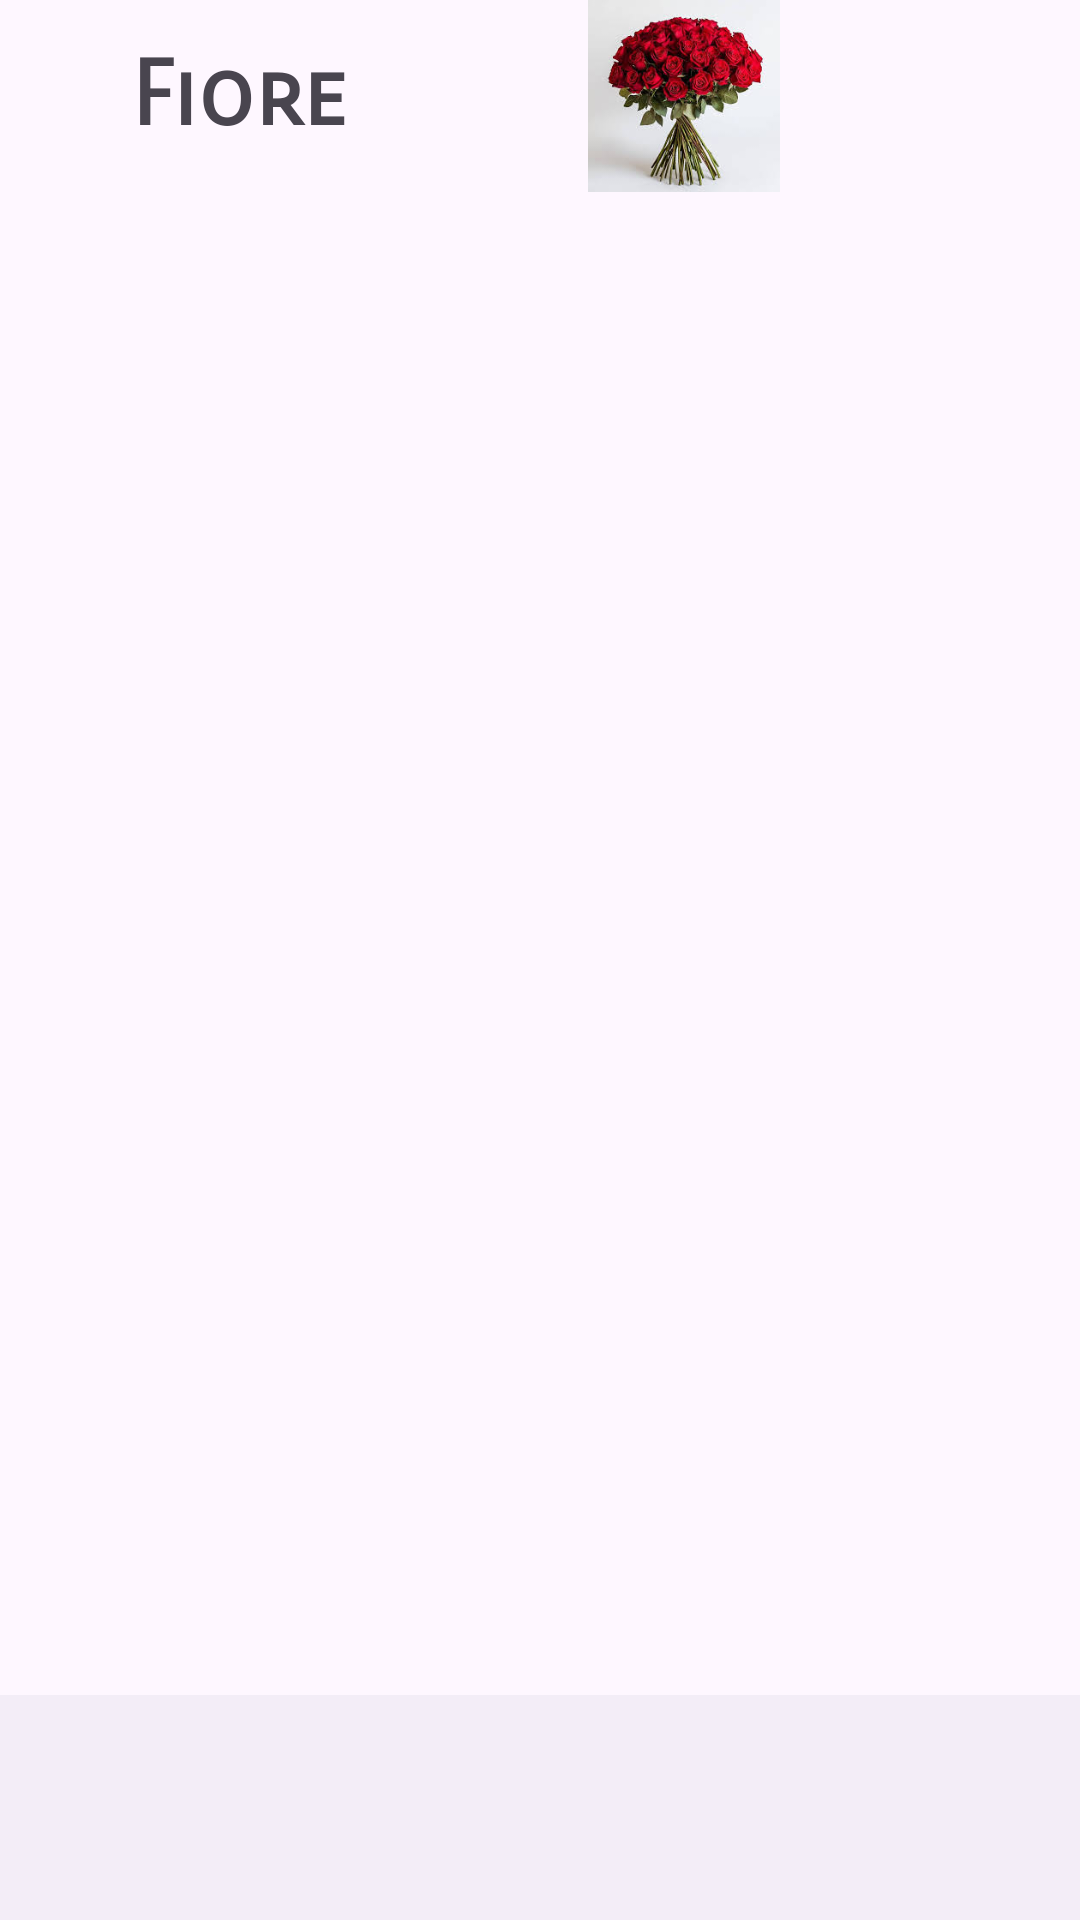

Layout XML and referenced resources for this Android screen:
<!-- AndroidManifest.xml: application theme Theme.Flowershopapp -->
<!-- res/layout/activity_main.xml -->
<?xml version="1.0" encoding="utf-8"?>
<androidx.constraintlayout.widget.ConstraintLayout xmlns:android="http://schemas.android.com/apk/res/android"
    android:layout_width="match_parent"
    android:layout_height="match_parent"
    xmlns:app="http://schemas.android.com/apk/res-auto">

    <FrameLayout
        android:id="@+id/flFragment"
        android:layout_width="match_parent"
        android:layout_height="0dp"
        app:layout_constraintBottom_toTopOf="@+id/bottomNavigationView"
        app:layout_constraintEnd_toEndOf="parent"
        app:layout_constraintHorizontal_bias="0.5"
        app:layout_constraintStart_toStartOf="parent"
        app:layout_constraintTop_toTopOf="parent" />

    <com.google.android.material.bottomnavigation.BottomNavigationView
        android:id="@+id/bottomNavigationView"
        android:layout_width="match_parent"
        android:layout_height="75dp"

        app:layout_constraintBottom_toBottomOf="parent"
        app:layout_constraintEnd_toEndOf="parent"
        app:layout_constraintHorizontal_bias="0.5"
        app:layout_constraintStart_toStartOf="parent"
       />

    <androidx.appcompat.widget.Toolbar
        android:id="@+id/toolbar"
        android:layout_width="match_parent"
        android:layout_height="?actionBarSize"
        app:layout_constraintVertical_bias="0"
        app:layout_constraintEnd_toEndOf="parent"
        app:layout_constraintStart_toStartOf="parent"
        app:layout_constraintTop_toTopOf="parent">

        <TextView
            android:layout_width="wrap_content"
            android:layout_height="wrap_content"
            android:text="Fiore"
            android:textSize="30sp"
            android:fontFamily="sans-serif-smallcaps"
            android:textStyle="bold"
            android:layout_gravity="center"/>

        <ImageView
            android:id="@+id/cart"
            android:layout_width="wrap_content"
            android:layout_height="wrap_content"
            android:src="@drawable/roses"
            android:layout_gravity="right"
            android:layout_marginRight="20dp"/>

    </androidx.appcompat.widget.Toolbar>

</androidx.constraintlayout.widget.ConstraintLayout>
<!-- resources referenced by this layout -->
<resources>
  <!-- drawable roses: jpeg bitmap (drawable, 11482 bytes) -->
  <style name="Theme.Flowershopapp" parent="Base.Theme.Flowershopapp" />
  <style name="Base.Theme.Flowershopapp" parent="Theme.Material3.DayNight.NoActionBar">
          
          
      </style>
</resources>
